Labelled photos from "V231", an image-classification folder in JuliaQuero/img_dataset. The possible labels are: backdoor malware, PUP, packed malware, trojan malware, worm malware.

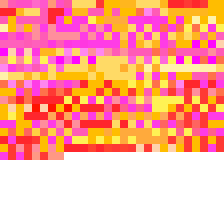
Label: packed malware

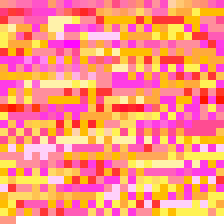
Label: PUP

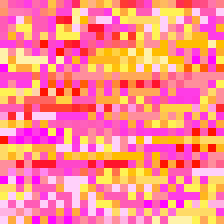
Label: trojan malware

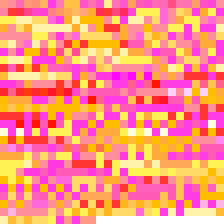
Label: backdoor malware

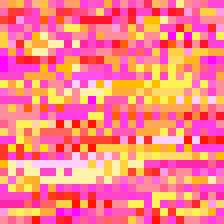
Label: worm malware

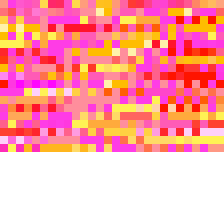
Label: packed malware
